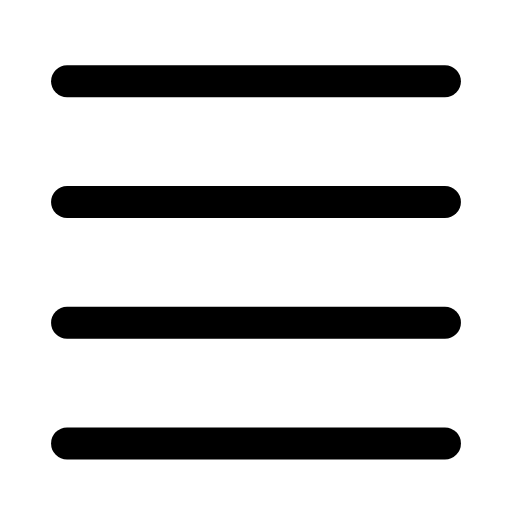
t = 0.00 s
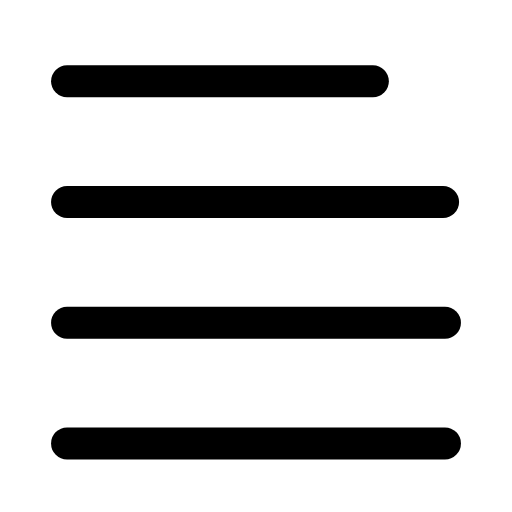
t = 0.29 s
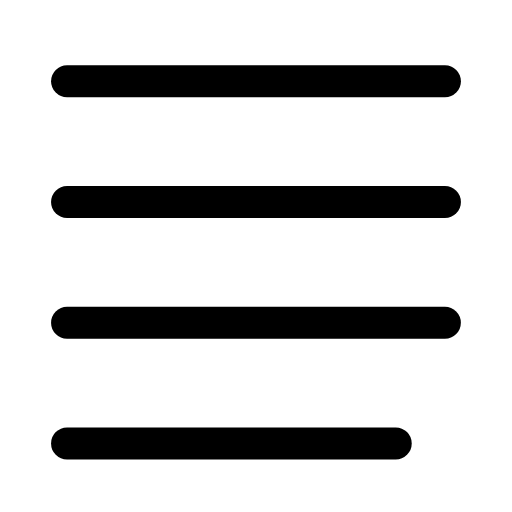
t = 0.59 s
t = 0.88 s: frame unchanged from t = 0.00 s, image omitted
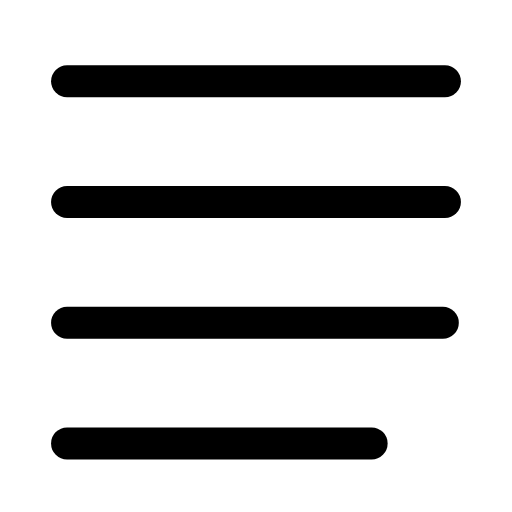
t = 1.21 s
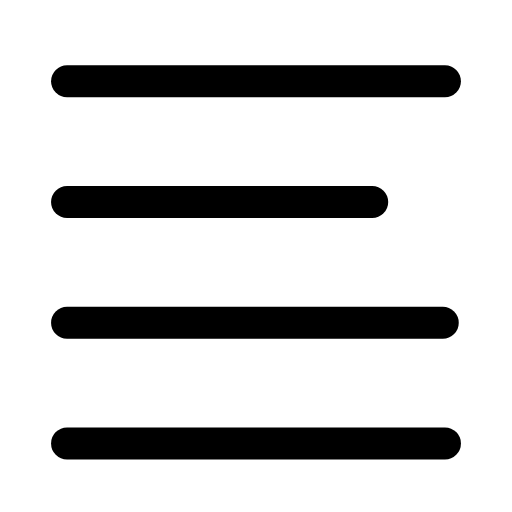
t = 1.33 s

The animated SVG that drew these frames (rendered in a browser with its animation timeline set to each time). Animation: 4 SMIL elements (animate=4); one cycle of 1.80 s, repeats indefinitely.

<svg xmlns="http://www.w3.org/2000/svg" width="24" height="24" viewBox="0 0 24 24" fill="none"><g transform="translate(-2.76 -2.831) scale(1.23)"><line stroke="currentColor" stroke-width="1.22" stroke-linecap="round" stroke-linejoin="round" fill="none" x1="4.8" y1="5.4" x2="19.2" y2="5.4"><animate attributeName="x2" values="19.2;19.2;16.4;19.2;19.2;19.2;19.2;16.4;19.2;19.2;19.2" keyTimes="0;0.108;0.162;0.234;0.45;0.6;0.744;0.792;0.828;0.9;1" dur="1.8s" repeatCount="indefinite" calcMode="spline" keySplines="0.16 1 0.3 1;0.16 1 0.3 1;0.16 1 0.3 1;0.16 1 0.3 1;0.16 1 0.3 1;0.16 1 0.3 1;0.16 1 0.3 1;0.16 1 0.3 1;0.16 1 0.3 1;0.16 1 0.3 1"/></line><line stroke="currentColor" stroke-width="1.22" stroke-linecap="round" stroke-linejoin="round" fill="none" x1="4.8" y1="10" x2="19.2" y2="10"><animate attributeName="x2" values="19.2;19.2;16.4;19.2;19.2;19.2;19.2;16.4;19.2;19.2;19.2" keyTimes="0;0.162;0.216;0.288;0.45;0.6;0.708;0.756;0.792;0.9;1" dur="1.8s" repeatCount="indefinite" calcMode="spline" keySplines="0.16 1 0.3 1;0.16 1 0.3 1;0.16 1 0.3 1;0.16 1 0.3 1;0.16 1 0.3 1;0.16 1 0.3 1;0.16 1 0.3 1;0.16 1 0.3 1;0.16 1 0.3 1;0.16 1 0.3 1"/></line><line stroke="currentColor" stroke-width="1.22" stroke-linecap="round" stroke-linejoin="round" fill="none" x1="4.8" y1="14.6" x2="19.2" y2="14.6"><animate attributeName="x2" values="19.2;19.2;16.4;19.2;19.2;19.2;19.2;16.4;19.2;19.2;19.2" keyTimes="0;0.216;0.27;0.342;0.45;0.6;0.672;0.72;0.756;0.9;1" dur="1.8s" repeatCount="indefinite" calcMode="spline" keySplines="0.16 1 0.3 1;0.16 1 0.3 1;0.16 1 0.3 1;0.16 1 0.3 1;0.16 1 0.3 1;0.16 1 0.3 1;0.16 1 0.3 1;0.16 1 0.3 1;0.16 1 0.3 1;0.16 1 0.3 1"/></line><line stroke="currentColor" stroke-width="1.22" stroke-linecap="round" stroke-linejoin="round" fill="none" x1="4.8" y1="19.2" x2="19.2" y2="19.2"><animate attributeName="x2" values="19.2;19.2;16.4;19.2;19.2;19.2;19.2;16.4;19.2;19.2;19.2" keyTimes="0;0.27;0.324;0.396;0.45;0.6;0.636;0.684;0.72;0.9;1" dur="1.8s" repeatCount="indefinite" calcMode="spline" keySplines="0.16 1 0.3 1;0.16 1 0.3 1;0.16 1 0.3 1;0.16 1 0.3 1;0.16 1 0.3 1;0.16 1 0.3 1;0.16 1 0.3 1;0.16 1 0.3 1;0.16 1 0.3 1;0.16 1 0.3 1"/></line></g></svg>
